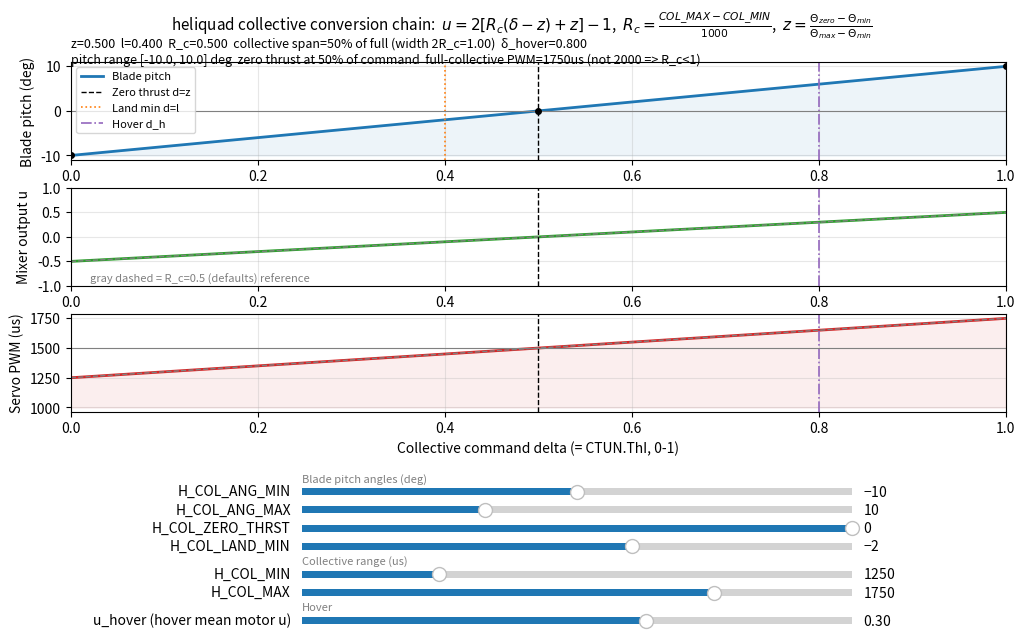

The script that saved this image:
#!/usr/bin/env python3
"""heliquad 总距参数换算链交互图.

可视化 H_COL_ANG_MIN/ZERO_THRST/LAND_MIN/MAX 与 H_COL_MIN/MAX 如何经过
calculate_scalars (AP_MotorsHeli_Quad.cpp:67-98)
  -> move_actuators (AP_MotorsHeli_Quad.cpp:161-237, 无姿态/偏航项的平均通道)
  -> pwm_from_angle (SRV_Channel.cpp:199-213)
变成 z / l / R_c 和 "总距指令 delta -> 舵机 PWM / 桨距角" 的映射曲线.

用法:
    python3 heliquad_col_chain_plot.py            # 交互窗口(拖滑条)
    python3 heliquad_col_chain_plot.py --save out.png   # 无头渲染
"""
import argparse
import os
import sys

import numpy as np
import matplotlib
import matplotlib.pyplot as plt
from matplotlib.widgets import Slider

# SERVO1-4 默认标定(stingray.parm); pwm_from_angle 的三端点
SERVO_MIN, SERVO_TRIM, SERVO_MAX = 1000.0, 1500.0, 2000.0
ANGLE_MAX = 4500.0  # cdeg, QUAD_SERVO_MAX_ANGLE (AP_MotorsHeli_Quad.cpp:31)

P0 = dict(th_min=-10.0, th_zero=0.0, th_land=-2.0, th_max=10.0,
          col_min=1250.0, col_max=1750.0, u_hover=0.30)

SLIDERS = [  # (key, label, lo, hi, step) -- grouped: blade-pitch angles, collective range, hover
    ("th_min",  "H_COL_ANG_MIN",      -20.0, 0.0,  0.5),
    ("th_max",  "H_COL_ANG_MAX",         5.0, 20.0, 0.5),
    ("th_zero", "H_COL_ZERO_THRST",    -5.0, 0.0,  0.1),
    ("th_land", "H_COL_LAND_MIN",      -5.0, 0.0,  0.1),
    ("col_min", "H_COL_MIN",          1000.0, 2000.0, 10.0),
    ("col_max", "H_COL_MAX",          1000.0, 2000.0, 10.0),
    ("u_hover", "u_hover (hover mean motor u)", 0.05, 0.45, 0.01),
]


def calculate_scalars(p):
    """复现 AP_MotorsHeli_Quad::calculate_scalars (Quad cpp:67-98)."""
    warnings = []
    col_min, col_max = p["col_min"], p["col_max"]
    if col_min >= col_max:  # cpp:70-73 静默重置
        col_min, col_max = 1250.0, 1750.0
        warnings.append("COL_MIN>=COL_MAX: silently reset to 1250/1750 (cpp:70-73)")
    th_min, th_max = p["th_min"], p["th_max"]
    th_zero = np.clip(p["th_zero"], th_min, th_max)   # cpp:75
    th_land = np.clip(p["th_land"], th_min, th_max)   # cpp:77
    if not np.isclose(th_max, th_min):                # cpp:79-88
        z = (th_zero - th_min) / (th_max - th_min)
        l = (th_land - th_min) / (th_max - th_min)
    else:
        z = l = 0.0
    r_c = (col_max - col_min) * 0.001                 # cpp:186
    if r_c >= 0.999:
        warnings.append("R_c=1: zero clamp headroom for attitude at delta=1")
    return z, l, r_c, warnings


def u_mean(delta, z, r_c):
    """move_actuators 的平均通道(无姿态/偏航项), Quad cpp:192-236."""
    return 2.0 * (r_c * (delta - z) + z) - 1.0


def blade_pitch(delta, p, z):
    """桨距角模型: 标定意图的三点折线 (0,Thmin)-(z,Thzero)-(1,Thmax)."""
    return np.interp(delta, [0.0, z, 1.0],
                     [p["th_min"], np.clip(p["th_zero"], p["th_min"], p["th_max"]), p["th_max"]])


def pwm_from_angle(u):
    """SRV_Channel::pwm_from_angle (SRV_Channel.cpp:199-213), 过 TRIM 分段线性."""
    a = np.clip(u, -1.0, 1.0) * ANGLE_MAX
    return np.where(a >= 0,
                    SERVO_TRIM + a / ANGLE_MAX * (SERVO_MAX - SERVO_TRIM),
                    SERVO_TRIM + a / ANGLE_MAX * (SERVO_TRIM - SERVO_MIN))


def main():
    ap = argparse.ArgumentParser()
    ap.add_argument("--save", metavar="PNG", help="无头渲染到文件(不弹窗)")
    args = ap.parse_args()
    if args.save:
        matplotlib.use("Agg")

    plt.rcParams["axes.unicode_minus"] = False

    fig = plt.figure(figsize=(11, 7))
    fig.suptitle("heliquad collective conversion chain:  "
                 r"$u=2[R_c(\delta-z)+z]-1$,  $R_c=\frac{COL\_MAX-COL\_MIN}{1000}$,  "
                 r"$z=\frac{\Theta_{zero}-\Theta_{min}}{\Theta_{max}-\Theta_{min}}$",
                 fontsize=11, y=0.995)

    ax1 = fig.add_axes([0.09, 0.78, 0.85, 0.14])   # blade pitch
    ax2 = fig.add_axes([0.09, 0.60, 0.85, 0.14])   # mixer u
    ax3 = fig.add_axes([0.09, 0.42, 0.85, 0.14])   # servo pwm
    for ax in (ax1, ax2, ax3):
        ax.set_xlim(0, 1)
        ax.grid(True, alpha=0.3)
    ax1.set_ylabel("Blade pitch (deg)")
    ax2.set_ylabel("Mixer output u")
    ax3.set_ylabel("Servo PWM (us)")
    ax3.set_xlabel("Collective command delta (= CTUN.ThI, 0-1)")
    ax2.annotate("gray dashed = R_c=0.5 (defaults) reference", xy=(0.02, 0.04),
                 xycoords="axes fraction", fontsize=8, color="gray")
    ax2.set_yticks([-1, -0.5, 0, 0.5, 1])
    ax3.set_yticks([1000, 1250, 1500, 1750, 2000])

    info = fig.text(0.09, 0.955, "", fontsize=9, va="top")

    # 滑条
    sliders, s_objs = {}, []
    bar_h, gap, group_gap = 0.020, 0.006, 0.014
    groups = {0: "Blade pitch angles (deg)", 4: "Collective range (us)", 6: "Hover"}
    y = 0.31
    for i, (key, label, lo, hi, step) in enumerate(SLIDERS):
        if i in groups:
            y -= group_gap
            fig.text(0.30, y + bar_h + 0.004, groups[i], fontsize=8, color="gray", ha="left")
        ax_s = fig.add_axes([0.30, y, 0.50, bar_h])
        s = Slider(ax_s, label, lo, hi, valinit=P0[key], valstep=step)
        sliders[key] = s
        s_objs.append(s)
        s.on_changed(lambda _k=key: redraw())
        y -= bar_h + gap

    delta = np.linspace(0.0, 1.0, 401)
    lines = {
        "th": ax1.plot([], [], lw=2, color="tab:blue", label="Blade pitch model")[0],
        "u": ax2.plot([], [], lw=2, color="tab:green", label="u(δ)")[0],
        "pwm": ax3.plot([], [], lw=2, color="tab:red", label="PWM(δ)")[0],
        "u_ref": ax2.plot([], [], color="gray", ls="--", lw=1)[0],
        "pwm_ref": ax3.plot([], [], color="gray", ls="--", lw=1)[0],
        "th_span": ax1.fill_between([], [], [], color="tab:blue", alpha=0.08),
        "pwm_span": ax3.fill_between([], [], [], color="tab:red", alpha=0.08),
    }
    marks = {
        "vz1": ax1.axvline(np.nan, color="k", ls="--", lw=1),
        "vz2": ax2.axvline(np.nan, color="k", ls="--", lw=1),
        "vz3": ax3.axvline(np.nan, color="k", ls="--", lw=1),
        "vl1": ax1.axvline(np.nan, color="tab:orange", ls=":", lw=1.2),
        "vh1": ax1.axvline(np.nan, color="tab:purple", ls="-.", lw=1.2),
        "vh2": ax2.axvline(np.nan, color="tab:purple", ls="-.", lw=1.2),
        "vh3": ax3.axvline(np.nan, color="tab:purple", ls="-.", lw=1.2),
        "hzero": ax1.axhline(0.0, color="gray", lw=0.8),
        "htrim": ax3.axhline(SERVO_TRIM, color="gray", lw=0.8),
        "pt": ax1.plot([], [], "ko", ms=4)[0],
    }
    ax1.legend(handles=[lines["th"], marks["vz1"], marks["vl1"], marks["vh1"]],
               labels=["Blade pitch", "Zero thrust d=z", "Land min d=l", "Hover d_h"],
               fontsize=8, loc="upper left")

    def redraw():
        p = {k: s.val for k, s in sliders.items()}
        z, l, r_c, warns = calculate_scalars(p)
        u = u_mean(delta, z, r_c)
        th = blade_pitch(delta, p, z)
        pwm = pwm_from_angle(u)

        u_hover = sliders["u_hover"].val
        dh = z + u_hover / (2.0 * r_c) if r_c > 0 else np.nan

        lines["th"].set_data(delta, th)
        lines["u"].set_data(delta, u)
        lines["pwm"].set_data(delta, pwm)
        u_ref = u_mean(delta, z, 0.5)          # stingray default R_c=0.5 reference
        lines["u_ref"].set_data(delta, u_ref)
        lines["pwm_ref"].set_data(delta, pwm_from_angle(u_ref))
        lines["th_span"].remove()
        lines["pwm_span"].remove()
        lines["th_span"] = ax1.fill_between(delta, p["th_min"], th, color="tab:blue", alpha=0.08)
        lines["pwm_span"] = ax3.fill_between(delta, SERVO_MIN, pwm, color="tab:red", alpha=0.08)
        for m in ("vz1", "vz2", "vz3"):
            marks[m].set_xdata([z, z])
        marks["vl1"].set_xdata([l, l])
        for m in ("vh1", "vh2", "vh3"):
            marks[m].set_xdata([dh, dh])
        marks["pt"].set_data([0, z, 1], [p["th_min"], p["th_zero"], p["th_max"]])

        reach = "" if dh <= 1 else "  WARN d_h>1: hover unreachable!"
        info.set_text(
            f"z={z:.3f}  l={l:.3f}  R_c={r_c:.3f}  collective span={r_c*100:.0f}% of full (width 2R_c={2*r_c:.2f})  "
            f"δ_hover={dh:.3f}{reach}\n"
            f"pitch range [{p['th_min']:.1f}, {p['th_max']:.1f}] deg  "
            f"zero thrust at {z*100:.0f}% of command  "
            f"full-collective PWM={pwm_from_angle(np.array([u_mean(1.0, z, r_c)]))[0]:.0f}us (not 2000 => R_c<1)"
            + ("\n" + "  ".join(warns) if warns else ""))

        fig.canvas.draw_idle()

    redraw()

    if args.save:
        fig.savefig(args.save, dpi=130)
        print(f"saved: {args.save}")
    else:
        plt.show()


if __name__ == "__main__":
    main()
